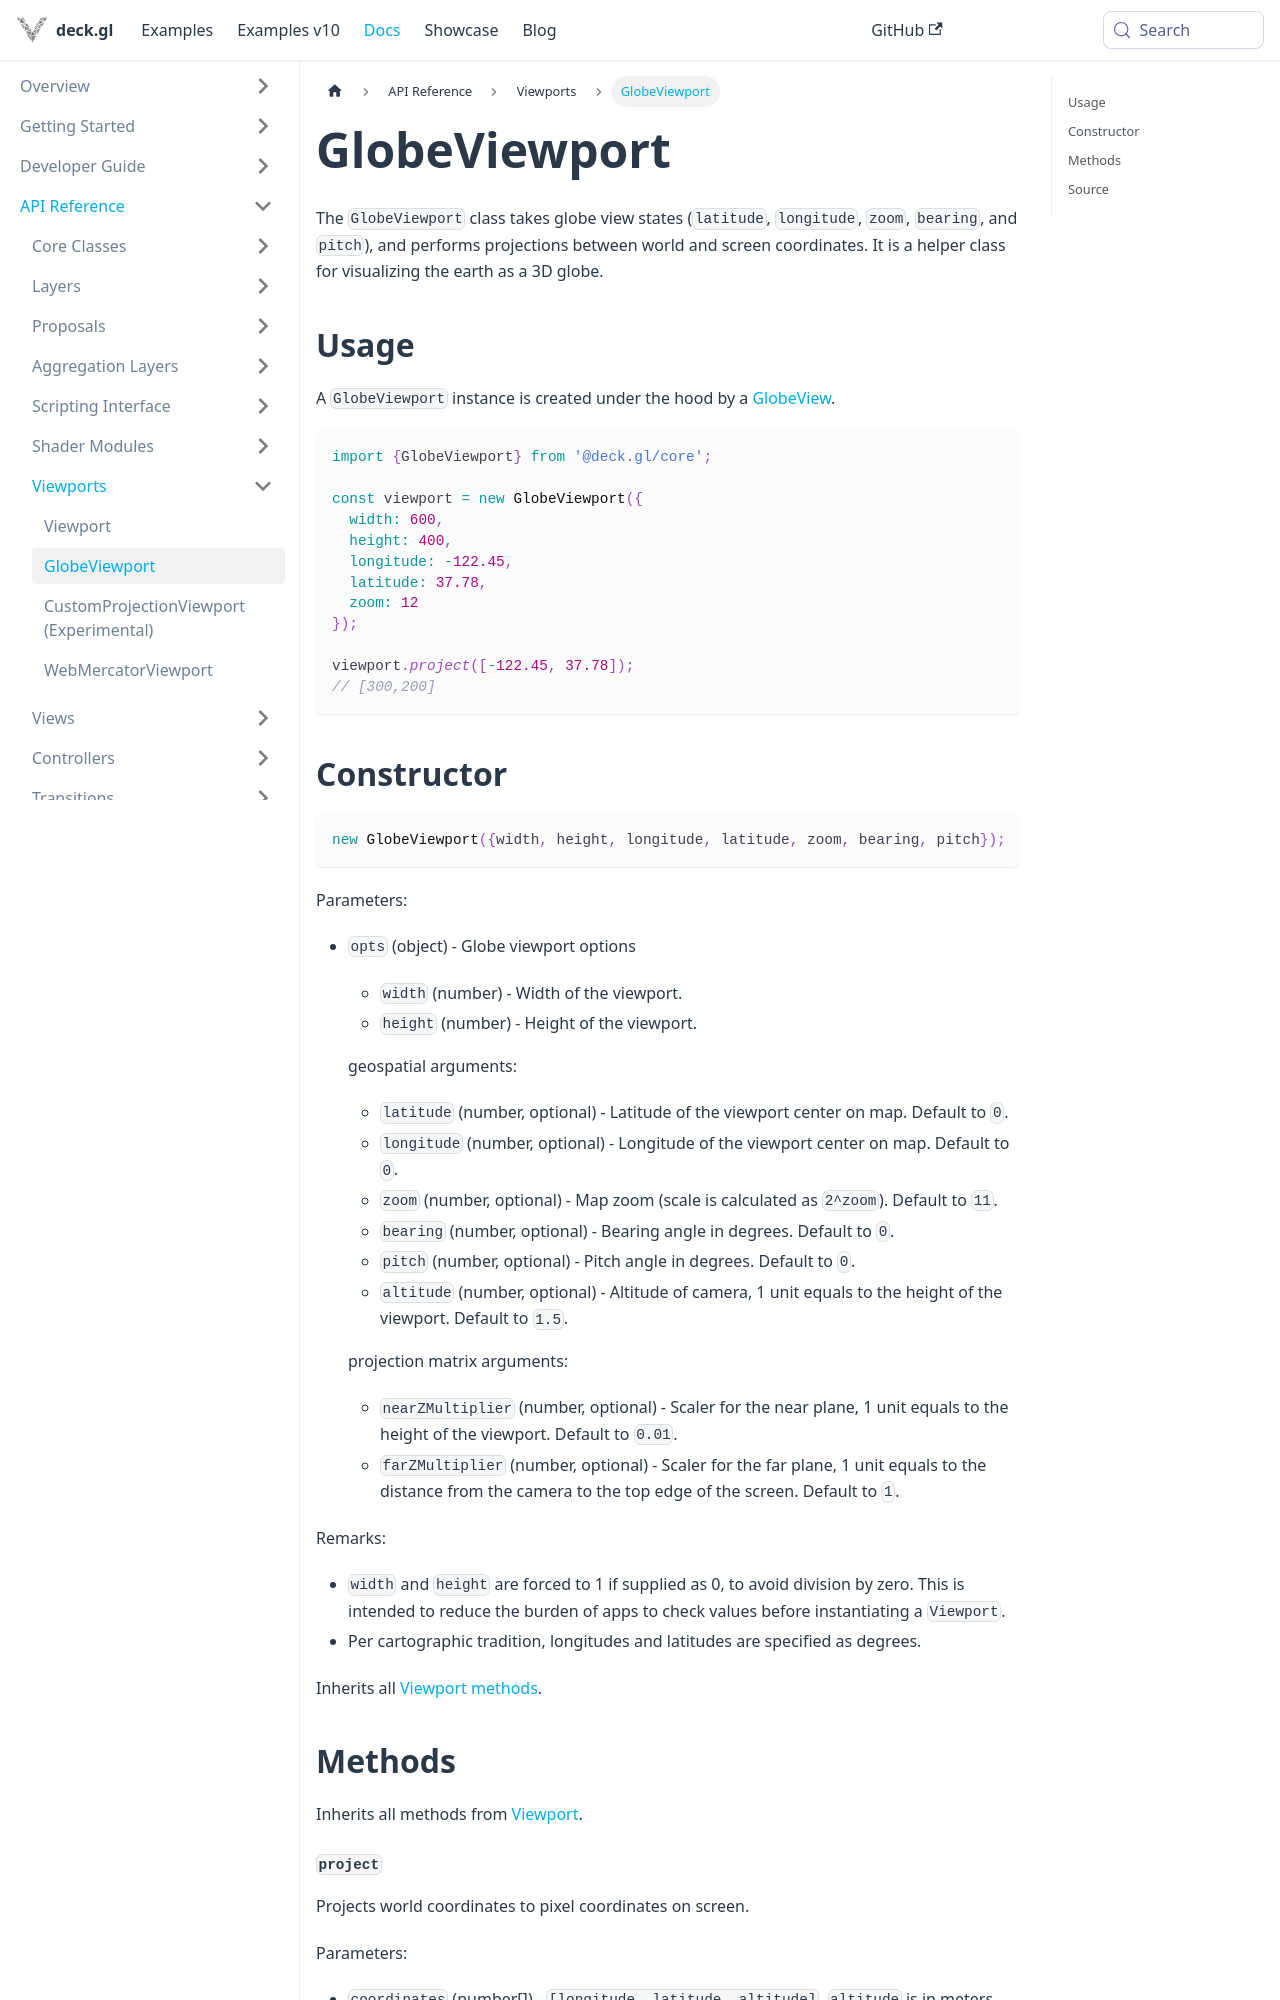

repository: visgl/deck.gl · page: next/docs/api-reference/core/globe-viewport.html · generator: docusaurus

# GlobeViewport

The `GlobeViewport` class takes globe view states (`latitude`, `longitude`, `zoom`, `bearing`, and `pitch`), and performs projections between world and screen coordinates. It is a helper class for visualizing the earth as a 3D globe.

## Usage

A `GlobeViewport` instance is created under the hood by a [GlobeView](./globe-view.md).

```js
import {GlobeViewport} from '@deck.gl/core';

const viewport = new GlobeViewport({
  width: 600,
  height: 400,
  longitude: -122.45,
  latitude: 37.78,
  zoom: 12
});

viewport.project([-122.45, 37.78]);
// [300,200]
```


## Constructor

```js
new GlobeViewport({width, height, longitude, latitude, zoom, bearing, pitch});
```

Parameters:

* `opts` (object) - Globe viewport options

  + `width` (number) - Width of the viewport.
  + `height` (number) - Height of the viewport.

  geospatial arguments:

  + `latitude` (number, optional) - Latitude of the viewport center on map. Default to `0`.
  + `longitude` (number, optional) - Longitude of the viewport center on map. Default to `0`.
  + `zoom` (number, optional) - Map zoom (scale is calculated as `2^zoom`). Default to `11`.
  + `bearing` (number, optional) - Bearing angle in degrees. Default to `0`.
  + `pitch` (number, optional) - Pitch angle in degrees. Default to `0`.
  + `altitude` (number, optional) - Altitude of camera, 1 unit equals to the height of the viewport. Default to `1.5`.

  projection matrix arguments:

  + `nearZMultiplier` (number, optional) - Scaler for the near plane, 1 unit equals to the height of the viewport. Default to `0.01`.
  + `farZMultiplier` (number, optional) - Scaler for the far plane, 1 unit equals to the distance from the camera to the top edge of the screen. Default to `1`.

Remarks:

* `width` and `height` are forced to 1 if supplied as 0, to avoid division by zero. This is intended to reduce the burden of apps to check values before instantiating a `Viewport`.
*  Per cartographic tradition, longitudes and latitudes are specified as degrees.

Inherits all [Viewport methods](./viewport.md#methods).
